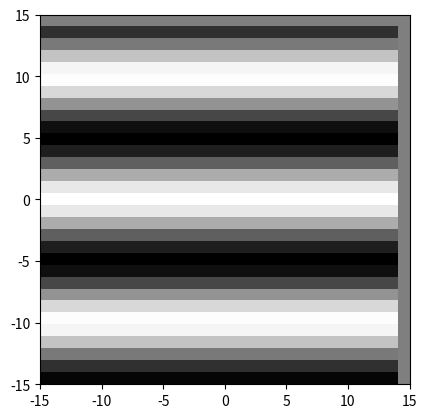

The script that saved this image: (Note: this script raises an exception after producing the figure.)
import argparse
import random
import os
import os.path as osp
import numpy as np
from PIL import Image
import matplotlib.pyplot as plt
import matplotlib.image as mpimg
from mpl_toolkits.mplot3d import Axes3D
import matplotlib as mpl


def Periodic_basis(args, N, u_freq, v_freq, phase):
    """
    Input:
        N: image width & height; you can assume N is an odd number
        u: modulation horizontal frequency
        v: modulation vertical frequency
        phase
    Output:
        I: output image, a 3D matrix of size N-by-N-by-1
    """

    #### Your job 1 starts here ####
    # Gives a range from -15 to 15
    n_list = list(range(-(N-1)//2,(N-1)//2))
    m_list = list(range(-(N-1)//2,(N-1)//2))
    I = np.zeros((N,N))
    
    for i,n in enumerate(n_list):
        for j,m in enumerate(m_list):
            I[i,j] = np.cos(2*np.pi*(((u_freq*n)/N)+((v_freq*m/N)))+phase)


    #### Your job 1 ends here ####

    return I


def main(args):

    # Create a periodic image
    if int(args.current_step) == 1:
        N = int(args.N)  # N: image width & height; you can assume N is an odd number
        I = Periodic_basis(args, N, 0, 3, 0)

        fig, ax = plt.subplots()
        ax.imshow(np.transpose((I / 2 + 0.5), (1, 0)), cmap='gray', origin='lower', extent = [-((N - 1) / 2), ((N - 1) / 2), -((N - 1) / 2), ((N - 1) / 2)])
        current_dir = os.getcwd()
        plt.savefig(osp.join(current_dir, 'result', str(
            args.current_step) + '_' + 'periodic_output.png'))
        np.savez(osp.join(current_dir, 'result', str(
            args.current_step) + '_' + 'Results_periodic_output.npz'),
                 m=I)
        plt.show()
        plt.close(fig)

    # Create a series of periodic image and average them
    if int(args.current_step) == 2:
        N = int(args.N)
        I = np.zeros((N, N))

        for m in range(int((N - 1) / 4)):
            I = I + Periodic_basis(args, N, 0, m, 0)
        I = I / N

        fig, ax = plt.subplots()
        ax.imshow(np.transpose((I / 2 + 0.5), (1, 0)), cmap='gray', origin='lower',extent = [-((N - 1) / 2), ((N - 1) / 2), -((N - 1) / 2), ((N - 1) / 2)])
        plt.show()
        plt.close(fig)

    # Create a series of periodic image and average them
    if int(args.current_step) == 3:
        N = int(args.N)
        I = np.zeros((N, N))

        for m in range(N):
            I = I + Periodic_basis(args, N, 0, m - (N - 1) / 2, 0)
        I = I / N

        fig, ax = plt.subplots()
        ax.imshow(np.transpose((I / 2 + 0.5), (1, 0)), cmap='gray', origin='lower', extent = [-((N - 1) / 2), ((N - 1) / 2), -((N - 1) / 2), ((N - 1) / 2)])
        plt.show()
        plt.close(fig)

    # Create a series of periodic image (with random phases) and average them
    if int(args.current_step) == 4:
        N = int(args.N)
        I = np.zeros((N, N))

        for m in range(N):
            I = I + Periodic_basis(args, N, 0, m - (N - 1) / 2, random.randint(1, 100))
        I = I / N

        fig, ax = plt.subplots()
        ax.imshow(np.transpose((I / 2 + 0.5), (1, 0)), cmap='gray', origin='lower', extent = [-((N - 1) / 2), ((N - 1) / 2), -((N - 1) / 2), ((N - 1) / 2)])
        plt.show()
        plt.close(fig)


if __name__ == '__main__':
    parser = argparse.ArgumentParser(description="Convolution_and_Fourier_and_Filter")
    parser.add_argument('--path', default="data", type=str)
    parser.add_argument('--data', default="none", type=str)
    parser.add_argument('--display', action='store_true', default=False)
    parser.add_argument('--save', action='store_true', default=False)
    parser.add_argument('--N', default=31, type=int)
    parser.add_argument('--current_step', default=1, type=int)
    args = parser.parse_args()
    main(args)

    # Fill in the other students you collaborate with:
    # e.g., Wei-Lun Chao, chao209
    #
    #
